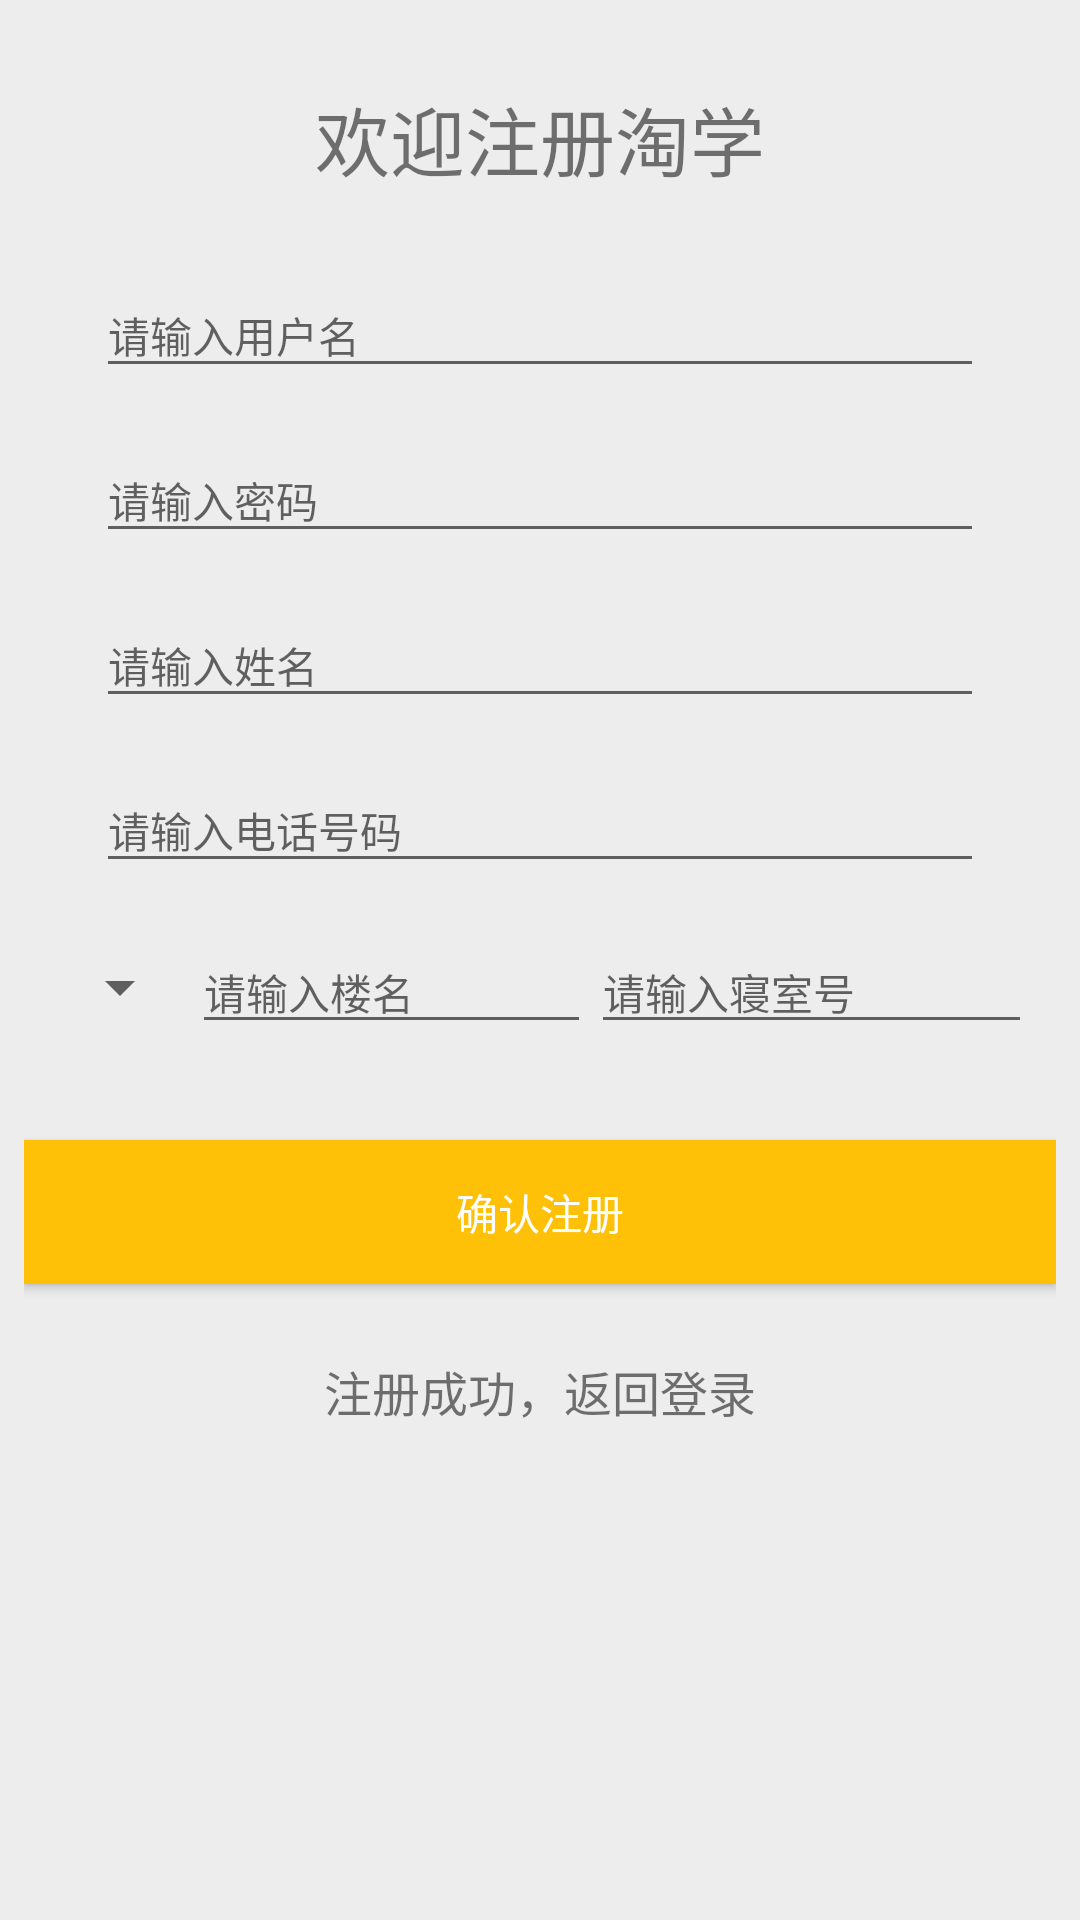

Android layout source for this screen:
<!-- AndroidManifest.xml: application theme AppTheme -->
<!-- res/layout/activity_register.xml -->
<?xml version="1.0" encoding="utf-8"?>
<FrameLayout xmlns:android="http://schemas.android.com/apk/res/android"

    xmlns:app="http://schemas.android.com/apk/res-auto"
    android:layout_width="match_parent"
    android:layout_height="match_parent">

    <ProgressBar
        android:layout_gravity="center"
        android:id="@+id/progressBar3"
        android:visibility="invisible"
        style="?android:attr/progressBarStyle"
        android:layout_width="wrap_content"
        android:layout_height="wrap_content" />

    <android.support.v4.widget.NestedScrollView
        android:id="@+id/activity_login"
        android:layout_width="match_parent"
        android:layout_height="match_parent"
        android:background="@color/gray_bg"
        android:padding="8dp">

        <LinearLayout
            android:layout_width="match_parent"
            android:layout_height="wrap_content"
            android:orientation="vertical">

            <LinearLayout
                android:layout_width="match_parent"
                android:layout_height="wrap_content"
                android:background="@drawable/list_bg"
                android:orientation="vertical"
                android:paddingLeft="24dp"
                android:paddingRight="24dp"
                android:paddingTop="20dp">

                <TextView
                    android:id="@+id/textView4"
                    android:layout_width="wrap_content"
                    android:layout_height="wrap_content"
                    android:layout_gravity="center_horizontal"
                    android:layout_marginBottom="10dp"
                    android:text="欢迎注册淘学"
                    android:textSize="25sp" />

                <android.support.design.widget.TextInputLayout
                    android:layout_width="match_parent"
                    android:layout_height="wrap_content"
                    android:layout_marginTop="8dp"
                    android:focusable="true"
                    android:focusableInTouchMode="true">

                    <EditText
                        android:id="@+id/et_usernumber"
                        android:layout_width="match_parent"
                        android:layout_height="wrap_content"
                        android:layout_below="@+id/textView"
                        android:hint="请输入用户名"
                        android:inputType="textCapWords"

                        android:textSize="14sp" />
                </android.support.design.widget.TextInputLayout>

                <android.support.design.widget.TextInputLayout
                    android:layout_width="match_parent"
                    android:layout_height="wrap_content"

                    android:layout_marginTop="8dp">

                    <EditText
                        android:id="@+id/et_userpassword"
                        android:layout_width="match_parent"
                        android:layout_height="wrap_content"
                        android:hint="请输入密码"
                        android:inputType="textPassword"
                        android:textSize="14sp" />
                </android.support.design.widget.TextInputLayout>

                <android.support.design.widget.TextInputLayout
                    android:layout_width="match_parent"
                    android:layout_height="wrap_content"
                    android:layout_marginTop="8dp"
                    android:focusable="true"
                    android:focusableInTouchMode="true">

                    <EditText
                        android:id="@+id/et_username"
                        android:layout_width="match_parent"
                        android:layout_height="wrap_content"
                        android:layout_below="@+id/textView"
                        android:hint="请输入姓名"
                        android:inputType="textCapWords"
                        android:textSize="14sp" />
                </android.support.design.widget.TextInputLayout>

                <android.support.design.widget.TextInputLayout
                    android:layout_width="match_parent"
                    android:layout_height="wrap_content"
                    android:layout_marginTop="8dp"
                    android:focusable="true"
                    android:focusableInTouchMode="true">

                    <EditText
                        android:id="@+id/et_phone"
                        android:layout_width="match_parent"
                        android:layout_height="wrap_content"
                        android:layout_below="@+id/textView"
                        android:hint="请输入电话号码"
                        android:inputType="phone"
                        android:textSize="14sp" />
                </android.support.design.widget.TextInputLayout>
            </LinearLayout>

            <LinearLayout
                android:layout_width="match_parent"
                android:layout_height="wrap_content"
                android:layout_marginTop="8dp"
                android:background="@drawable/list_bg"
                android:gravity="center_vertical"
                android:orientation="horizontal"
                android:padding="8dp">

                <Spinner
                    android:id="@+id/sp_college"
                    android:layout_width="wrap_content"
                    android:layout_height="wrap_content"
                    android:layout_below="@+id/textView"
                    android:layout_weight="0."
                    android:textSize="14sp" />


                <EditText
                    android:id="@+id/et_floor"
                    android:layout_width="wrap_content"
                    android:layout_height="wrap_content"
                    android:layout_below="@+id/textView"
                    android:layout_weight="0.5"
                    android:hint="请输入楼名"
                    android:textSize="14sp" />

                <EditText
                    android:id="@+id/et_dormitory"
                    android:layout_width="wrap_content"
                    android:layout_height="wrap_content"
                    android:layout_below="@+id/textView"
                    android:layout_weight="0.5"
                    android:hint="请输入寝室号"
                    android:textSize="14sp" />

            </LinearLayout>

            <android.support.v7.widget.AppCompatButton
                android:id="@+id/btn_register"
                android:layout_width="fill_parent"
                android:layout_height="wrap_content"
                android:layout_marginBottom="24dp"
                android:layout_marginTop="24dp"
                android:background="@color/colorPrimary"
                android:padding="12dp"
                android:text="确认注册"
                android:textColor="#fff" />

            <TextView
                android:id="@+id/tv_returnLogin"
                android:layout_width="fill_parent"
                android:layout_height="wrap_content"
                android:layout_marginBottom="24dp"
                android:gravity="center"
                android:text="注册成功，返回登录"
                android:textSize="16dip" />

        </LinearLayout>
    </android.support.v4.widget.NestedScrollView>
</FrameLayout>
<!-- resources referenced by this layout -->
<resources>
  <color name="colorPrimary">#FFC107</color>
  <color name="gray_bg">#ededed</color>
  <style name="AppTheme" parent="Theme.AppCompat.Light.DarkActionBar">
          
          <item name="colorPrimary">@color/colorPrimary</item>
          <item name="colorPrimaryDark">@color/colorPrimaryDark</item>
          <item name="colorAccent">@color/colorAccent</item>
  
  
      </style>
  <color name="colorPrimaryDark">#FFA000</color>
  <color name="colorAccent">#ffeb3b</color>
</resources>
